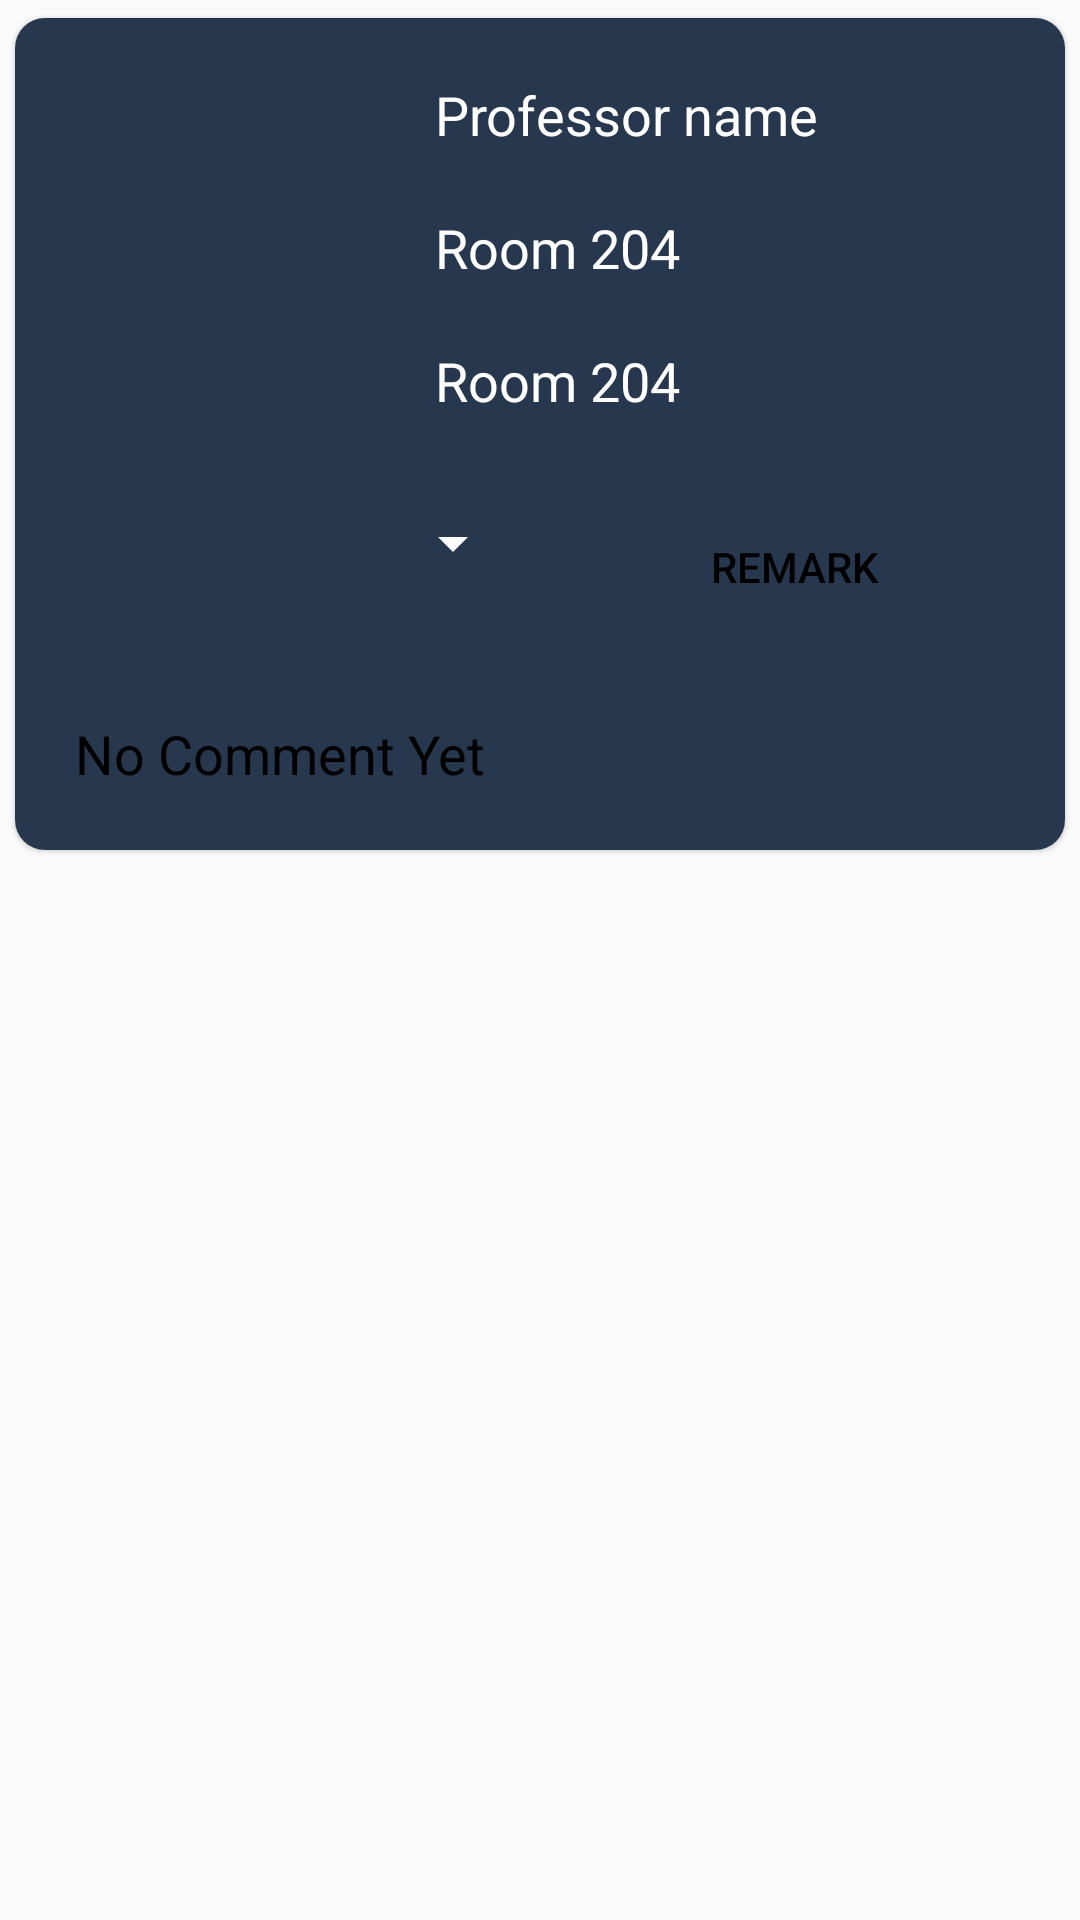

Here is an Android app screen rendered from its layout file. Give the layout XML and the strings, colors and styles it references.
<!-- AndroidManifest.xml: application theme Theme.ProfessorFinder -->
<!-- res/layout/professor_layout.xml -->
<?xml version="1.0" encoding="utf-8"?>
<RelativeLayout xmlns:android="http://schemas.android.com/apk/res/android"
    android:layout_width="match_parent"
    android:layout_height="wrap_content"
    xmlns:app="http://schemas.android.com/apk/res-auto"
    android:layout_margin="5dp">
    <androidx.cardview.widget.CardView
        app:cardElevation="1dp"
        app:cardCornerRadius="10dp"
        app:cardUseCompatPadding="true"
        android:layout_alignParentTop="true"
        android:layout_alignParentEnd="true"
        android:layout_alignParentStart="true"
        android:layout_width="match_parent"
        android:layout_height="wrap_content">
        <LinearLayout
            android:background="#27374D"
            android:layout_width="match_parent"
            android:layout_height="wrap_content"
            android:orientation="vertical">
            <LinearLayout
                android:padding="10dp"
                android:layout_width="match_parent"
                android:layout_height="wrap_content"
                android:orientation="horizontal">
                <ImageView
                    android:layout_width="120dp"
                    android:layout_height="120dp"
                    android:id="@+id/profImage"
                    />
                <LinearLayout
                    android:layout_width="match_parent"
                    android:layout_height="wrap_content"
                    android:orientation="vertical">
                    <TextView
                        android:textColor="@color/white"
                        android:layout_margin="10dp"
                        android:layout_width="wrap_content"
                        android:layout_height="wrap_content"
                        android:text="Professor name"
                        android:textSize="18sp"
                        android:id="@+id/professorName"/>
                    <TextView
                        android:textColor="@color/white"
                        android:id="@+id/roomNo"
                        android:layout_width="wrap_content"
                        android:layout_height="wrap_content"
                        android:textSize="18sp"
                        android:layout_margin="10dp"
                        android:text="Room 204"/>

                    <TextView
                        android:textColor="@color/white"
                        android:id="@+id/time"
                        android:layout_width="wrap_content"
                        android:layout_height="wrap_content"
                        android:textSize="18sp"
                        android:layout_margin="10dp"
                        android:text="Room 204"/>
                </LinearLayout>
            </LinearLayout>
            <LinearLayout
                android:padding="10dp"
                android:layout_width="match_parent"
                android:layout_height="wrap_content"
                android:orientation="horizontal">
                <Spinner
                    android:backgroundTint="@color/white"
                    android:layout_weight="1"
                    android:id="@+id/marks_spinner"
                    android:layout_width="0dp"
                    android:layout_height="wrap_content" />
                <Space
                    android:layout_width="10dp"
                    android:layout_height="wrap_content"/>
                <Button
                    android:layout_weight="1"
                    android:layout_width="0dp"
                    android:layout_height="40dp"
                    android:text="REMARK"
                    android:textColor="@color/black"
                    android:background="@drawable/round_button"
                    android:id="@+id/present"/>

            </LinearLayout>
            <TextView
                android:id="@+id/comment"
                android:layout_margin="10dp"
                android:layout_width="match_parent"
                android:layout_height="wrap_content"
                android:text="No Comment Yet"
                android:textSize="18sp"
                android:background="@drawable/round_button"
                android:textColor="@color/black"
                android:padding="10dp"
                />
        </LinearLayout>
    </androidx.cardview.widget.CardView>
</RelativeLayout>
<!-- resources referenced by this layout -->
<resources>
  <style name="Theme.ProfessorFinder" parent="Theme.AppCompat.DayNight.NoActionBar">
          
          <item name="colorPrimary">@color/purple_500</item>
          <item name="colorPrimaryVariant">@color/purple_700</item>
          <item name="colorOnPrimary">@color/white</item>
          
          <item name="colorSecondary">@color/teal_200</item>
          <item name="colorSecondaryVariant">@color/teal_700</item>
          <item name="colorOnSecondary">@color/black</item>
          
          <item name="android:statusBarColor">?attr/colorPrimaryVariant</item>
          
      </style>
  <!-- not gathered from this repository: default colours our renderer supplied (Android Studio template values) -->
  <color name="purple_500">#FF6200EE</color>
  <color name="purple_700">#FF3700B3</color>
  <color name="teal_200">#FF03DAC5</color>
  <color name="teal_700">#FF018786</color>
  <color name="black">#FF000000</color>
  <color name="white">#FFFFFFFF</color>
</resources>
